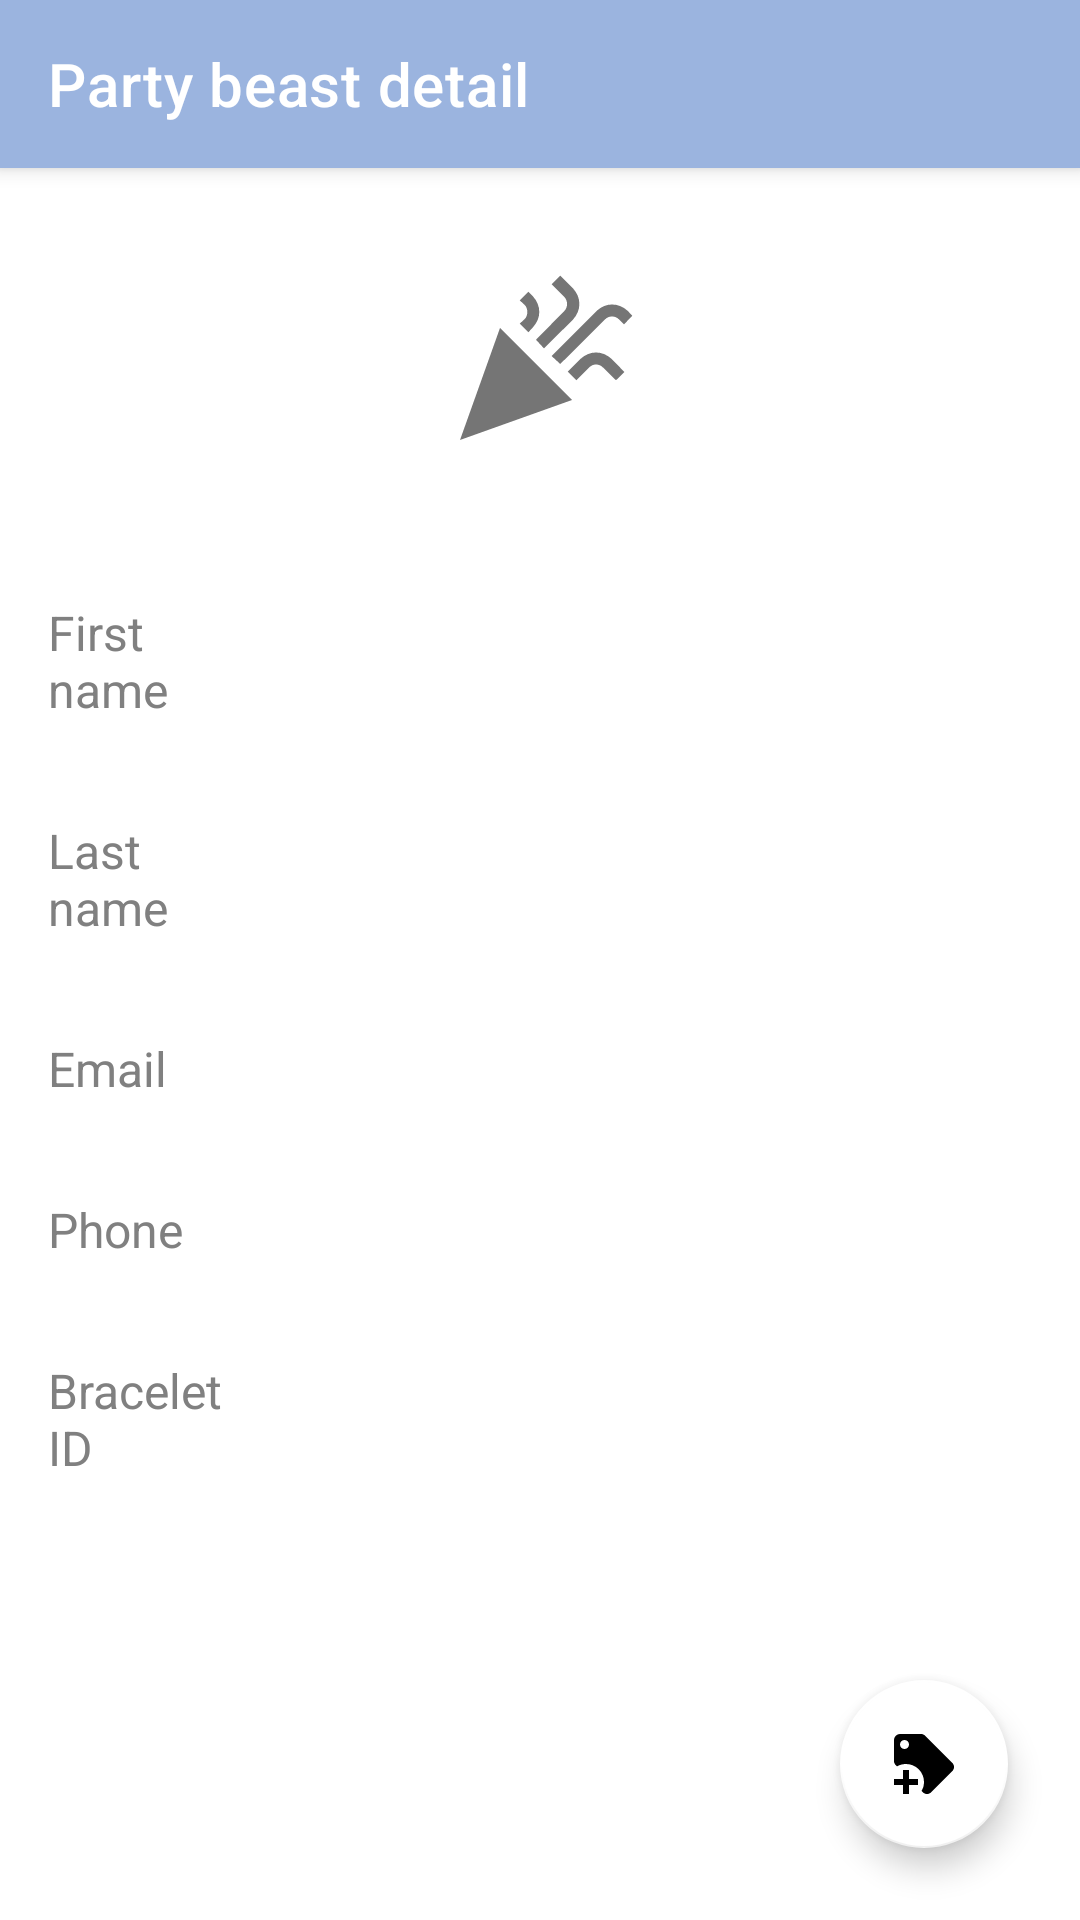

Reconstruct the res/layout file that produces this screen, plus the resources it refers to.
<!-- AndroidManifest.xml: application theme Theme.SnowDays23 -->
<!-- res/layout/activity_party_beast_detail.xml -->
<?xml version="1.0" encoding="utf-8"?>
<androidx.coordinatorlayout.widget.CoordinatorLayout xmlns:android="http://schemas.android.com/apk/res/android"
    xmlns:app="http://schemas.android.com/apk/res-auto"
    xmlns:tools="http://schemas.android.com/tools"
    android:layout_width="match_parent"
    android:layout_height="match_parent"
    tools:context=".ui.activity.MainActivity">

    <com.google.android.material.appbar.AppBarLayout
        android:layout_width="match_parent"
        android:layout_height="wrap_content">

        <androidx.appcompat.widget.Toolbar
            android:layout_width="match_parent"
            android:layout_height="56dp"
            android:id="@+id/toolbar"
            app:title="@string/activity_party_beast_detail_title"
            app:titleTextColor="@color/white"
            app:navigationIcon="@drawable/ic_arrow_back"/>

    </com.google.android.material.appbar.AppBarLayout>

    <ScrollView
        android:layout_width="match_parent"
        android:layout_height="wrap_content"
        android:layout_marginTop="56dp">

        <LinearLayout
            android:layout_width="match_parent"
            android:layout_height="wrap_content"
            android:orientation="vertical">

            <ImageView
                android:layout_width="64dp"
                android:layout_height="64dp"
                android:layout_gravity="center"
                android:layout_margin="32dp"
                android:src="@drawable/ic_party"
                android:contentDescription="@string/cd_activity_participant_detail_badge"/>

            <LinearLayout
                android:layout_width="match_parent"
                android:layout_height="wrap_content"
                android:gravity="center_vertical"
                android:orientation="horizontal"
                android:padding="16dp">

                <TextView
                    android:layout_width="0dp"
                    android:layout_height="wrap_content"
                    android:layout_weight="1"
                    android:text="@string/activity_participant_detail_first_name"
                    android:textColor="?android:textColorTertiary"
                    android:textSize="16sp"/>

                <TextView
                    android:layout_width="256dp"
                    android:layout_height="wrap_content"
                    android:id="@+id/activity_participant_detail_first_name"
                    android:textColor="?android:textColorPrimary"
                    android:textSize="16sp"
                    android:textAlignment="viewEnd"
                    android:maxEms="32"
                    android:maxLines="1"
                    android:ellipsize="end"/>

            </LinearLayout>

            <LinearLayout
                android:layout_width="match_parent"
                android:layout_height="wrap_content"
                android:gravity="center_vertical"
                android:orientation="horizontal"
                android:padding="16dp">

                <TextView
                    android:layout_width="0dp"
                    android:layout_height="wrap_content"
                    android:layout_weight="1"
                    android:text="@string/activity_participant_detail_last_name"
                    android:textColor="?android:textColorTertiary"
                    android:textSize="16sp"/>

                <TextView
                    android:layout_width="256dp"
                    android:layout_height="wrap_content"
                    android:id="@+id/activity_participant_detail_last_name"
                    android:textColor="?android:textColorPrimary"
                    android:textSize="16sp"
                    android:textAlignment="viewEnd"
                    android:maxEms="32"
                    android:maxLines="1"
                    android:ellipsize="end"/>

            </LinearLayout>

            <LinearLayout
                android:layout_width="match_parent"
                android:layout_height="wrap_content"
                android:gravity="center_vertical"
                android:orientation="horizontal"
                android:padding="16dp">

                <TextView
                    android:layout_width="0dp"
                    android:layout_height="wrap_content"
                    android:layout_weight="1"
                    android:text="@string/activity_party_beast_detail_email"
                    android:textColor="?android:textColorTertiary"
                    android:textSize="16sp"/>

                <TextView
                    android:layout_width="256dp"
                    android:layout_height="wrap_content"
                    android:id="@+id/activity_party_beast_detail_email"
                    android:textColor="?android:textColorPrimary"
                    android:textSize="16sp"
                    android:textAlignment="viewEnd"
                    android:maxEms="32"
                    android:maxLines="1"
                    android:ellipsize="end"/>

            </LinearLayout>

            <LinearLayout
                android:layout_width="match_parent"
                android:layout_height="wrap_content"
                android:gravity="center_vertical"
                android:orientation="horizontal"
                android:padding="16dp">

                <TextView
                    android:layout_width="0dp"
                    android:layout_height="wrap_content"
                    android:layout_weight="1"
                    android:text="@string/activity_party_beast_detail_phone"
                    android:textColor="?android:textColorTertiary"
                    android:textSize="16sp"/>

                <TextView
                    android:layout_width="256dp"
                    android:layout_height="wrap_content"
                    android:id="@+id/activity_party_beast_detail_phone"
                    android:textColor="?android:textColorPrimary"
                    android:textSize="16sp"
                    android:textAlignment="viewEnd"
                    android:maxEms="32"
                    android:maxLines="1"
                    android:ellipsize="end"/>

            </LinearLayout>

            <LinearLayout
                android:layout_width="match_parent"
                android:layout_height="wrap_content"
                android:gravity="center_vertical"
                android:orientation="horizontal"
                android:padding="16dp">

                <TextView
                    android:layout_width="0dp"
                    android:layout_height="wrap_content"
                    android:layout_weight="1"
                    android:text="@string/activity_participant_detail_bracelet_id"
                    android:textColor="?android:textColorTertiary"
                    android:textSize="16sp"/>

                <TextView
                    android:layout_width="256dp"
                    android:layout_height="wrap_content"
                    android:id="@+id/activity_participant_detail_bracelet_id"
                    android:textColor="?android:textColorPrimary"
                    android:textSize="16sp"
                    android:textAlignment="viewEnd"
                    android:maxEms="32"
                    android:maxLines="1"
                    android:ellipsize="end"/>

            </LinearLayout>

            <View
                android:layout_width="match_parent"
                android:layout_height="64dp"/>

        </LinearLayout>

    </ScrollView>

    <com.google.android.material.floatingactionbutton.FloatingActionButton
        android:layout_width="wrap_content"
        android:layout_height="wrap_content"
        android:layout_gravity="bottom|end"
        android:layout_margin="24dp"
        android:id="@+id/fab"
        android:src="@drawable/ic_tag_assign"
        android:contentDescription="@string/cd_activity_participant_detail_assign_tag"
        app:fabSize="normal"
        app:backgroundTint="@color/white"
        app:elevation="6dp"
        app:pressedTranslationZ="6dp"/>

</androidx.coordinatorlayout.widget.CoordinatorLayout>
<!-- resources referenced by this layout -->
<resources>
  <color name="white">#FFFFFFFF</color>
  <!-- drawable ic_party (drawable) -->
  <?xml version="1.0" encoding="utf-8"?>
  <vector xmlns:android="http://schemas.android.com/apk/res/android" android:height="24dp" android:width="24dp" android:viewportWidth="24" android:viewportHeight="24">
      <path android:fillColor="@color/icon_gray" android:pathData="M14.53 1.45L13.45 2.53L15.05 4.13C15.27 4.38 15.38 4.67 15.38 5S15.27 5.64 15.05 5.86L11.5 9.47L12.5 10.55L16.13 6.94C16.66 6.35 16.92 5.7 16.92 5C16.92 4.3 16.66 3.64 16.13 3.05L14.53 1.45M10.55 3.47L9.47 4.55L10.08 5.11C10.3 5.33 10.41 5.63 10.41 6S10.3 6.67 10.08 6.89L9.47 7.45L10.55 8.53L11.11 7.92C11.64 7.33 11.91 6.69 11.91 6C11.91 5.28 11.64 4.63 11.11 4.03L10.55 3.47M21 5.06C20.31 5.06 19.67 5.33 19.08 5.86L13.45 11.5L14.53 12.5L20.11 6.94C20.36 6.69 20.66 6.56 21 6.56S21.64 6.69 21.89 6.94L22.5 7.55L23.53 6.47L22.97 5.86C22.38 5.33 21.72 5.06 21 5.06M7 8L2 22L16 17L7 8M19 11.06C18.3 11.06 17.66 11.33 17.06 11.86L15.47 13.45L16.55 14.53L18.14 12.94C18.39 12.69 18.67 12.56 19 12.56C19.33 12.56 19.63 12.69 19.88 12.94L21.5 14.53L22.55 13.5L20.95 11.86C20.36 11.33 19.7 11.06 19 11.06Z"/>
  </vector>
  <!-- drawable ic_tag_assign (drawable) -->
  <?xml version="1.0" encoding="utf-8"?>
  <vector xmlns:android="http://schemas.android.com/apk/res/android"
      android:height="24dp"
      android:width="24dp"
      android:viewportWidth="24"
      android:viewportHeight="24">
      <path android:fillColor="@color/blue_200" android:pathData="M21.41,11.58L12.41,2.58C12.04,2.21 11.53,2 11,2H4A2,2 0 0,0 2,4V11C2,11.53 2.21,12.04 2.59,12.41L3,12.81C3.9,12.27 4.94,12 6,12A6,6 0 0,1 12,18C12,19.06 11.72,20.09 11.18,21L11.58,21.4C11.95,21.78 12.47,22 13,22C13.53,22 14.04,21.79 14.41,21.41L21.41,14.41C21.79,14.04 22,13.53 22,13C22,12.47 21.79,11.96 21.41,11.58M5.5,7A1.5,1.5 0 0,1 4,5.5A1.5,1.5 0 0,1 5.5,4A1.5,1.5 0 0,1 7,5.5A1.5,1.5 0 0,1 5.5,7M10,19H7V22H5V19H2V17H5V14H7V17H10V19Z" />
  </vector>
  <string name="activity_participant_detail_bracelet_id">Bracelet ID</string>
  <string name="activity_participant_detail_first_name">First name</string>
  <string name="activity_participant_detail_last_name">Last name</string>
  <string name="activity_party_beast_detail_email">Email</string>
  <string name="activity_party_beast_detail_phone">Phone</string>
  <string name="activity_party_beast_detail_title">Party beast detail</string>
  <string name="cd_activity_participant_detail_assign_tag">Button to assign a bracelet to the selected participant</string>
  <string name="cd_activity_participant_detail_badge">Icon of participant details</string>
  <style name="Theme.SnowDays23" parent="Theme.MaterialComponents.DayNight.NoActionBar">
          <item name="colorPrimary">@color/blue_200</item>
          <item name="colorPrimaryVariant">@color/blue_500</item>
          <item name="colorOnPrimary">@color/white</item>
  
          <item name="colorSecondary">@color/teal_200</item>
          <item name="colorSecondaryVariant">@color/teal_200</item>
          <item name="colorOnSecondary">@color/black</item>
  
          <item name="android:statusBarColor">?attr/colorPrimaryVariant</item>
  
          <item name="android:textColorPrimary">@android:color/primary_text_light</item>
          <item name="android:textColorSecondary">@android:color/secondary_text_light</item>
          <item name="android:textColorTertiary">@android:color/tertiary_text_light</item>
      </style>
  <color name="icon_gray">#FF757575</color>
  <color name="blue_200">#FF9BB4DF</color>
  <color name="blue_500">#FF708EC2</color>
  <color name="teal_200">#FF03DAC5</color>
  <color name="black">#FF000000</color>
</resources>
